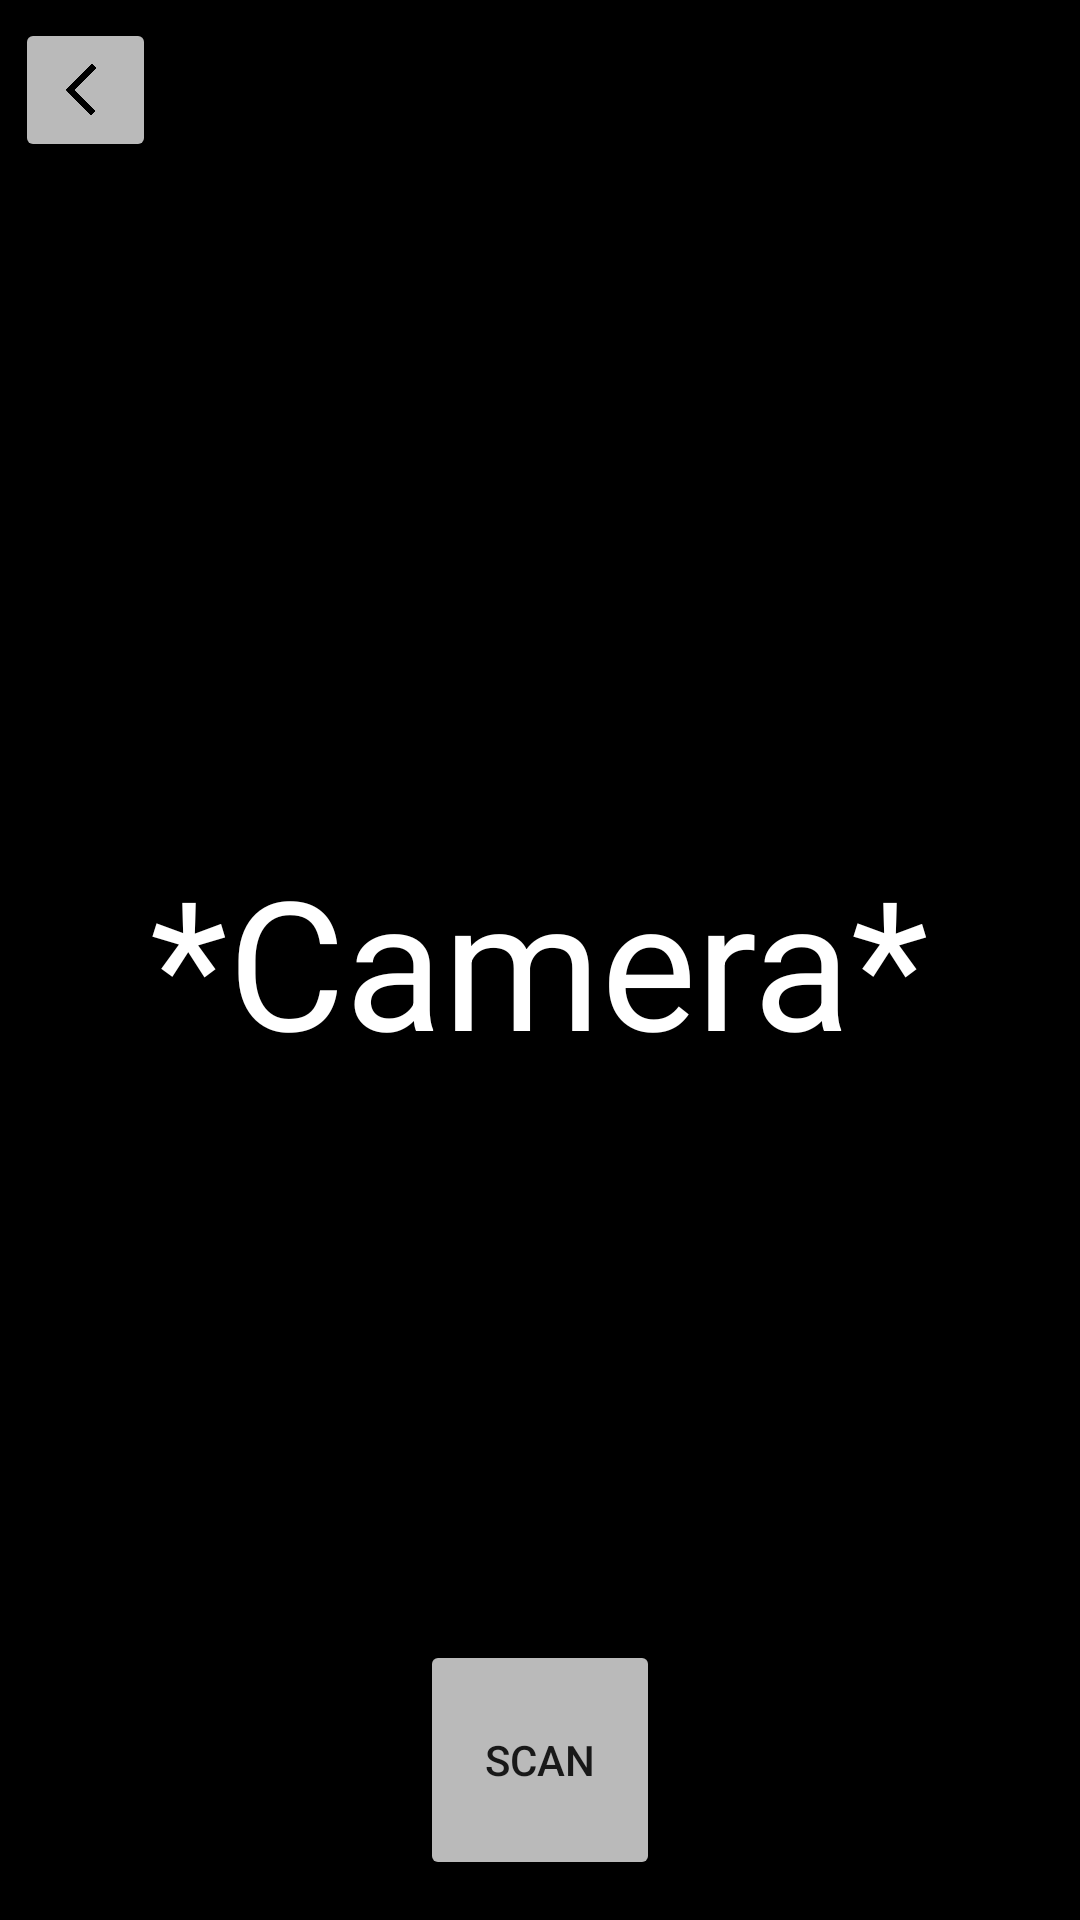

Produce the Android XML layout that renders to this screen, including the resource entries it uses.
<!-- AndroidManifest.xml: application theme Theme.MyApplication -->
<!-- res/layout/join_group_page.xml -->
<?xml version="1.0" encoding="utf-8"?>
<androidx.constraintlayout.widget.ConstraintLayout xmlns:android="http://schemas.android.com/apk/res/android"
    xmlns:app="http://schemas.android.com/apk/res-auto"
    xmlns:tools="http://schemas.android.com/tools"
    android:layout_width="match_parent"
    android:layout_height="match_parent"
    android:background="@color/black"
    tools:context=".Menus.Groups.JoinGroupPage">

    <ImageButton
        android:id="@+id/buttonBack"
        android:layout_width="47dp"
        android:layout_height="48dp"
        android:scaleType="fitCenter"
        app:cornerRadius="90dp"
        android:backgroundTint="#bababa"
        app:layout_constraintBottom_toBottomOf="parent"
        app:layout_constraintEnd_toEndOf="parent"
        app:layout_constraintHorizontal_bias="0.016"
        app:layout_constraintStart_toStartOf="parent"
        app:layout_constraintTop_toTopOf="parent"
        app:layout_constraintVertical_bias="0.01"
        app:srcCompat="@drawable/backicon" />

    <Button
        android:id="@+id/scan"
        android:layout_width="80dp"
        android:layout_height="80dp"
        android:backgroundTint="#bababa"
        android:text="Scan"
        app:cornerRadius="40dp"
        app:layout_constraintBottom_toBottomOf="parent"
        app:layout_constraintEnd_toEndOf="parent"
        app:layout_constraintStart_toStartOf="parent"
        app:layout_constraintTop_toTopOf="parent"
        app:layout_constraintVertical_bias="0.976"/>

    <TextView
        android:id="@+id/textView4"
        android:layout_width="wrap_content"
        android:layout_height="wrap_content"
        android:text="*Camera*"
        android:textColor="@color/white"
        android:textSize="60dp"
        app:layout_constraintBottom_toBottomOf="parent"
        app:layout_constraintEnd_toEndOf="parent"
        app:layout_constraintStart_toStartOf="parent"
        app:layout_constraintTop_toTopOf="parent" />


</androidx.constraintlayout.widget.ConstraintLayout>
<!-- resources referenced by this layout -->
<resources>
  <color name="black">#FF000000</color>
  <color name="white">#FFFFFFFF</color>
  <!-- drawable backicon: png bitmap (drawable, 28083 bytes) -->
  <style name="Theme.MyApplication" parent="Theme.MaterialComponents.DayNight.NoActionBar">
          
          <item name="colorPrimary">@color/black</item>
          <item name="colorPrimaryVariant">@color/black</item>
          <item name="colorOnPrimary">@color/white</item>
          
          <item name="colorSecondary">@color/black</item>
          <item name="colorSecondaryVariant">@color/black</item>
          <item name="colorOnSecondary">@color/black</item>
          
          <item name="android:statusBarColor" tools:targetApi="l">?attr/colorPrimaryVariant</item>
          
      </style>
</resources>
